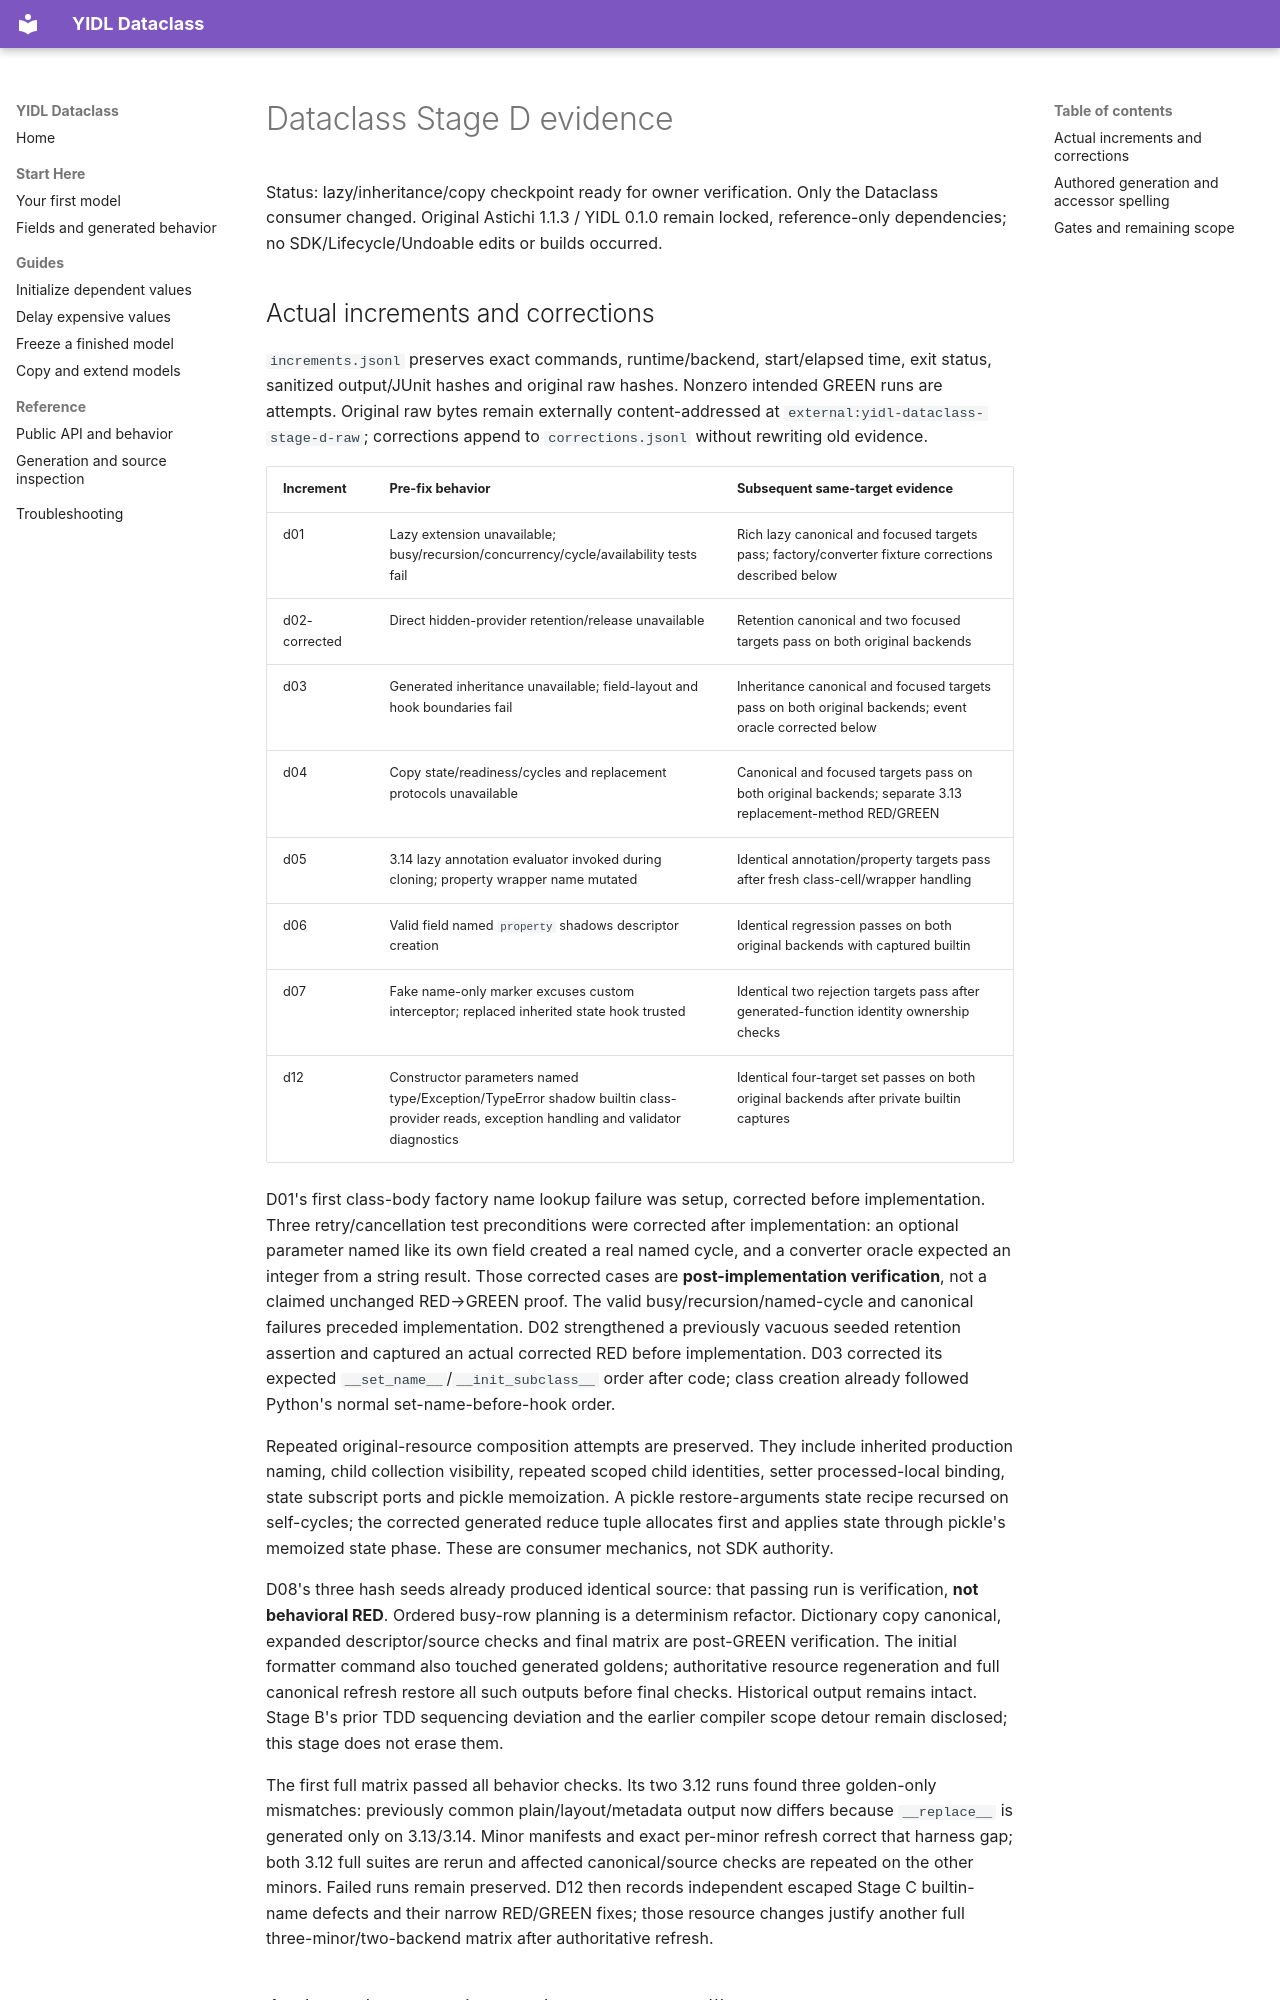

repository: owebeeone/yidl-dataclass · page: validation/stage-d/index.html · generator: mkdocs

# Dataclass Stage D evidence

Status: lazy/inheritance/copy checkpoint ready for owner verification. Only the
Dataclass consumer changed. Original Astichi 1.1.3 / YIDL 0.1.0 remain locked,
reference-only dependencies; no SDK/Lifecycle/Undoable edits or builds occurred.

## Actual increments and corrections

`increments.jsonl` preserves exact commands, runtime/backend, start/elapsed time,
exit status, sanitized output/JUnit hashes and original raw hashes. Nonzero
intended GREEN runs are attempts. Original raw bytes remain externally
content-addressed at `external:yidl-dataclass-stage-d-raw`; corrections append to
`corrections.jsonl` without rewriting old evidence.

| Increment | Pre-fix behavior | Subsequent same-target evidence |
| --- | --- | --- |
| d01 | Lazy extension unavailable; busy/recursion/concurrency/cycle/availability tests fail | Rich lazy canonical and focused targets pass; factory/converter fixture corrections described below |
| d02-corrected | Direct hidden-provider retention/release unavailable | Retention canonical and two focused targets pass on both original backends |
| d03 | Generated inheritance unavailable; field-layout and hook boundaries fail | Inheritance canonical and focused targets pass on both original backends; event oracle corrected below |
| d04 | Copy state/readiness/cycles and replacement protocols unavailable | Canonical and focused targets pass on both original backends; separate 3.13 replacement-method RED/GREEN |
| d05 | 3.14 lazy annotation evaluator invoked during cloning; property wrapper name mutated | Identical annotation/property targets pass after fresh class-cell/wrapper handling |
| d06 | Valid field named `property` shadows descriptor creation | Identical regression passes on both original backends with captured builtin |
| d07 | Fake name-only marker excuses custom interceptor; replaced inherited state hook trusted | Identical two rejection targets pass after generated-function identity ownership checks |
| d12 | Constructor parameters named type/Exception/TypeError shadow builtin class-provider reads, exception handling and validator diagnostics | Identical four-target set passes on both original backends after private builtin captures |

D01's first class-body factory name lookup failure was setup, corrected before
implementation. Three retry/cancellation test preconditions were corrected after
implementation: an optional parameter named like its own field created a real
named cycle, and a converter oracle expected an integer from a string result.
Those corrected cases are **post-implementation verification**, not a claimed
unchanged RED→GREEN proof. The valid busy/recursion/named-cycle and canonical
failures preceded implementation. D02 strengthened a previously vacuous seeded
retention assertion and captured an actual corrected RED before implementation.
D03 corrected its expected `__set_name__`/`__init_subclass__` order after code;
class creation already followed Python's normal set-name-before-hook order.

Repeated original-resource composition attempts are preserved. They include
inherited production naming, child collection visibility, repeated scoped child
identities, setter processed-local binding, state subscript ports and pickle
memoization. A pickle restore-arguments state recipe recursed on self-cycles;
the corrected generated reduce tuple allocates first and applies state through
pickle's memoized state phase. These are consumer mechanics, not SDK authority.

D08's three hash seeds already produced identical source: that passing run is
verification, **not behavioral RED**. Ordered busy-row planning is a determinism
refactor. Dictionary copy canonical, expanded descriptor/source checks and final
matrix are post-GREEN verification. The initial formatter command also touched
generated goldens; authoritative resource regeneration and full canonical refresh
restore all such outputs before final checks. Historical output remains intact.
Stage B's prior TDD sequencing deviation and the earlier compiler scope detour
remain disclosed; this stage does not erase them.

The first full matrix passed all behavior checks. Its two 3.12 runs found three
golden-only mismatches: previously common plain/layout/metadata output now differs
because `__replace__` is generated only on 3.13/3.14. Minor manifests and exact
per-minor refresh correct that harness gap; both 3.12 full suites are rerun and
affected canonical/source checks are repeated on the other minors. Failed runs
remain preserved. D12 then records independent escaped Stage C builtin-name
defects and their narrow RED/GREEN fixes; those resource changes justify another
full three-minor/two-backend matrix after authoritative refresh.
